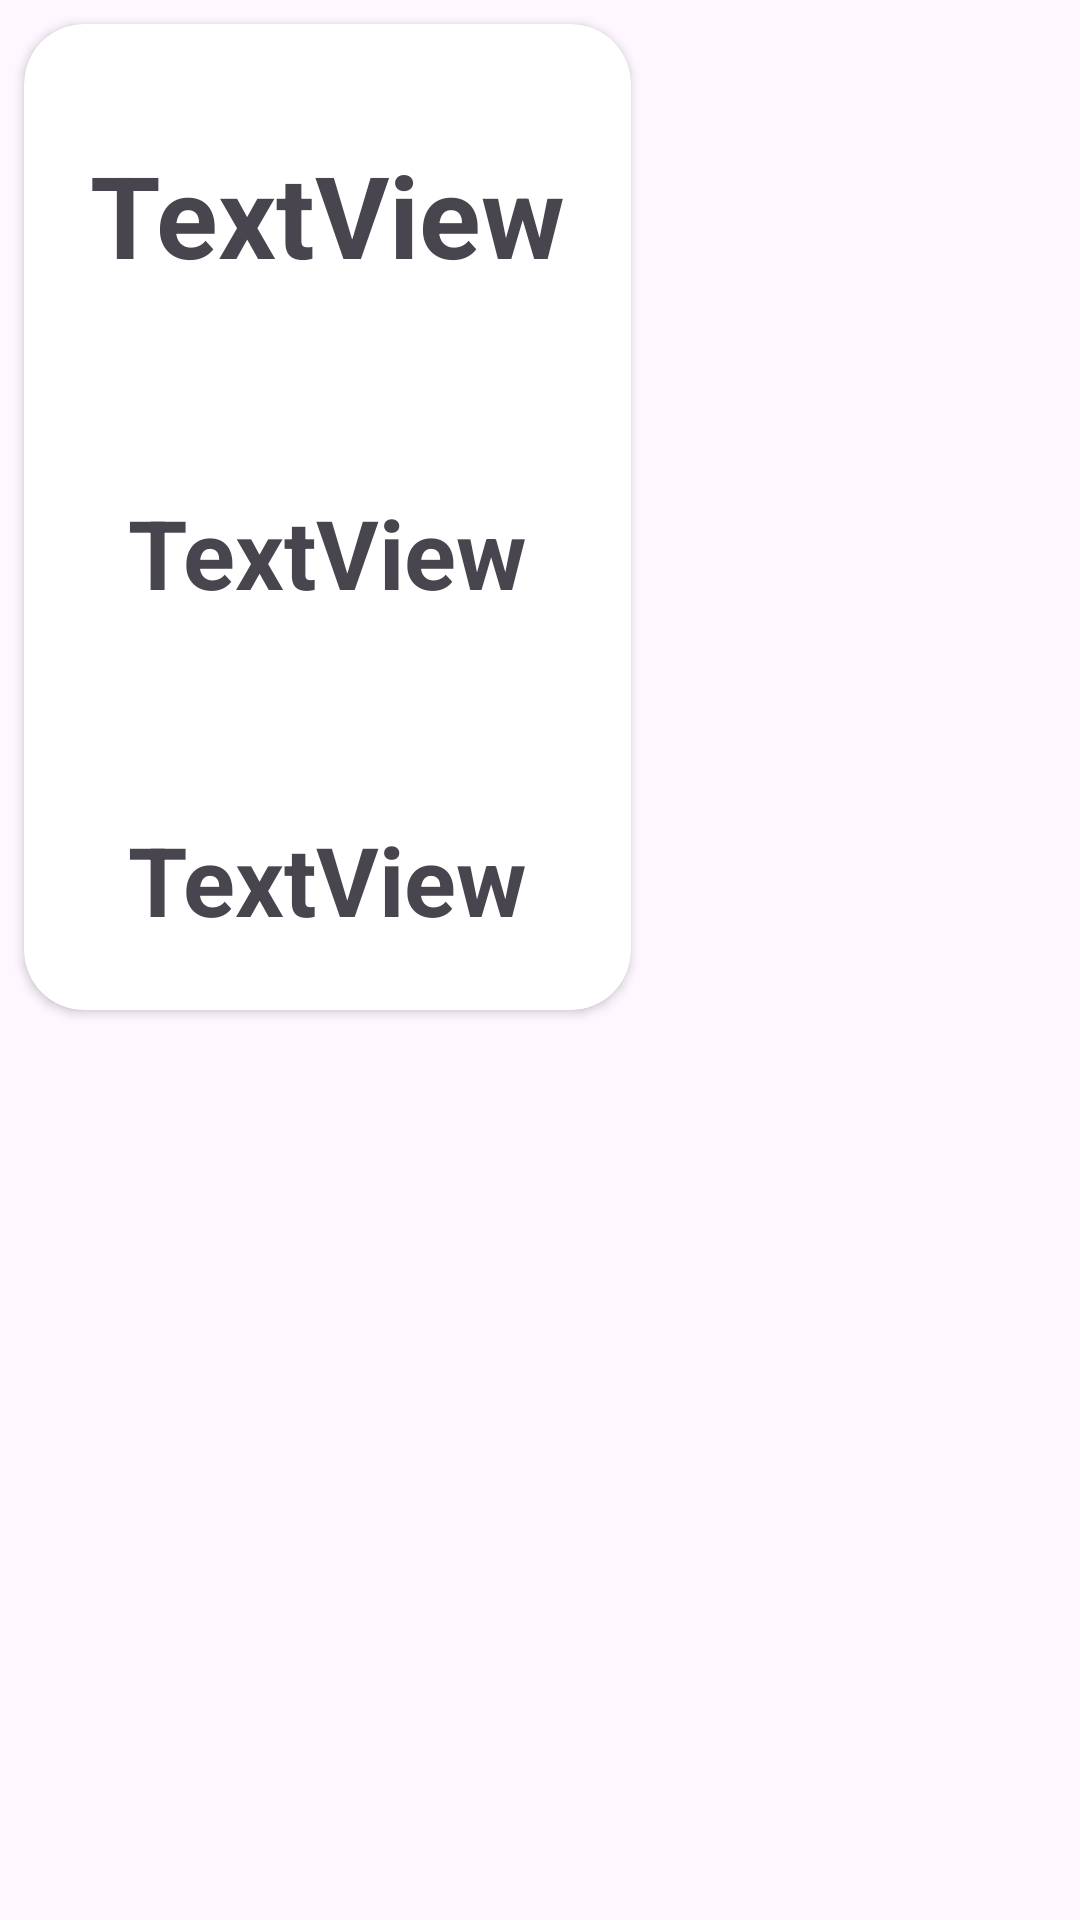

Produce the Android XML layout that renders to this screen, including the resource entries it uses.
<!-- AndroidManifest.xml: application theme Theme.TarifDefterim -->
<!-- res/layout/detay_tasarim.xml -->
<?xml version="1.0" encoding="utf-8"?>
<LinearLayout xmlns:android="http://schemas.android.com/apk/res/android"
    xmlns:app="http://schemas.android.com/apk/res-auto"
    xmlns:tools="http://schemas.android.com/tools"
    android:layout_width="wrap_content"
    android:layout_height="wrap_content"
    android:orientation="vertical">

    <androidx.cardview.widget.CardView
        android:layout_width="wrap_content"
        android:layout_height="wrap_content"
        android:layout_margin="8dp"
        android:padding="10dp"
        app:cardCornerRadius="20dp">

        <androidx.constraintlayout.widget.ConstraintLayout
            android:layout_width="match_parent"
            android:layout_height="match_parent"
            android:padding="10dp">

            <TextView
                android:id="@+id/textAd"
                android:layout_width="wrap_content"
                android:layout_height="wrap_content"
                android:layout_marginTop="16dp"
                android:padding="12dp"
                android:text="TextView"
                android:textAlignment="center"
                android:textSize="38sp"
                android:textStyle="bold"
                app:layout_constraintEnd_toEndOf="parent"
                app:layout_constraintHorizontal_bias="0.5"
                app:layout_constraintStart_toStartOf="parent"
                app:layout_constraintTop_toTopOf="parent" />

            <TextView
                android:id="@+id/textMalzemeler"
                android:layout_width="wrap_content"
                android:layout_height="wrap_content"
                android:layout_marginTop="42dp"
                android:padding="12dp"
                android:text="TextView"
                android:textAlignment="viewStart"
                android:textSize="32sp"
                android:textStyle="bold"
                app:layout_constraintEnd_toEndOf="parent"
                app:layout_constraintHorizontal_bias="0.5"
                app:layout_constraintStart_toStartOf="parent"
                app:layout_constraintTop_toBottomOf="@+id/textAd" />

            <TextView
                android:id="@+id/textTarif"
                android:layout_width="wrap_content"
                android:layout_height="wrap_content"
                android:layout_marginTop="42dp"
                android:padding="12dp"
                android:text="TextView"
                android:textAlignment="viewStart"
                android:textSize="32sp"
                android:textStyle="bold"
                app:layout_constraintEnd_toEndOf="parent"
                app:layout_constraintHorizontal_bias="0.5"
                app:layout_constraintStart_toStartOf="parent"
                app:layout_constraintTop_toBottomOf="@+id/textMalzemeler" />
        </androidx.constraintlayout.widget.ConstraintLayout>
    </androidx.cardview.widget.CardView>
</LinearLayout>
<!-- resources referenced by this layout -->
<resources>
  <style name="Theme.TarifDefterim" parent="Base.Theme.TarifDefterim" />
  <style name="Base.Theme.TarifDefterim" parent="Theme.Material3.DayNight.NoActionBar">
          
          
          <item name="android:statusBarColor"> @color/statusBarSiyah</item>
          
      </style>
  <color name="statusBarSiyah">#44000000</color>
</resources>
